Run: headless pygame with SDL's dummy video driver; simulated clock (each Clock.tick advances the game by its frame time, no real sleeping); random seed 0; keys injected as events and as key.get_pressed() state; no mouse input.
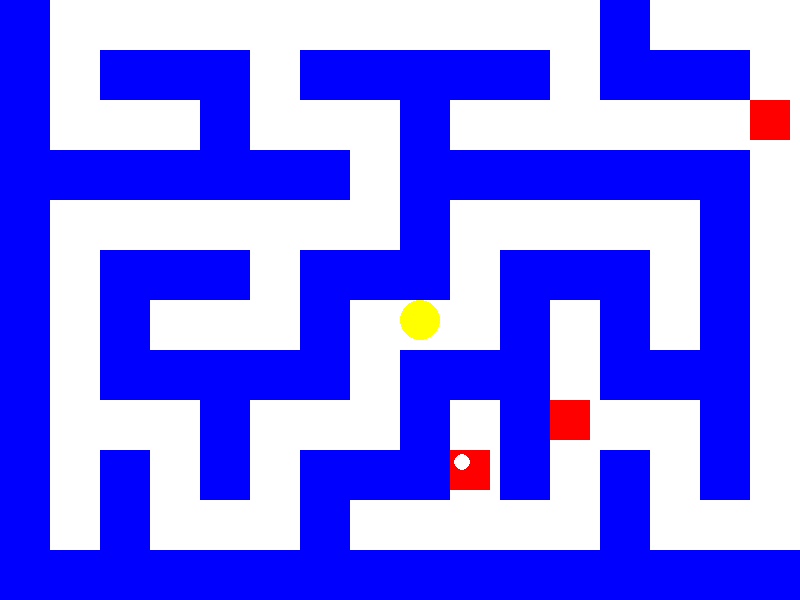
Frame 1 of 4 · flips 1–60 · no input
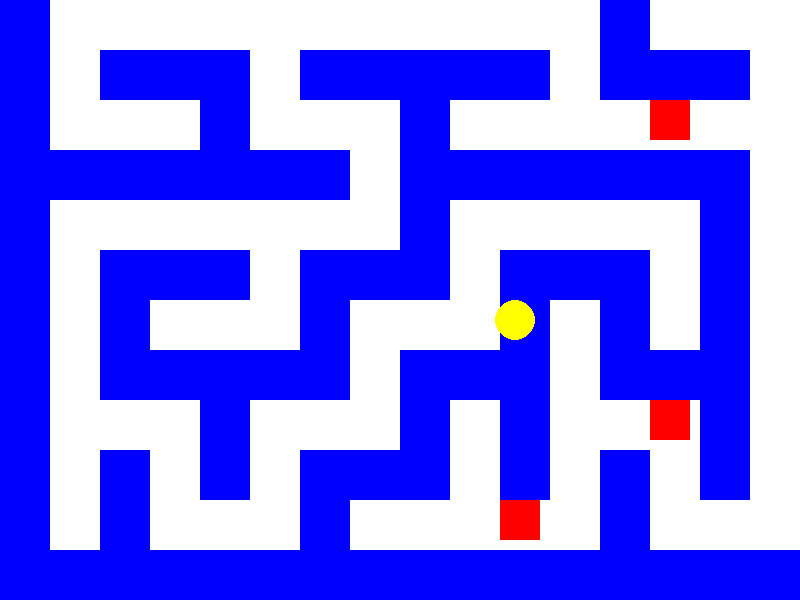
Frame 2 of 4 · flips 61–180 · tapped SPACE, RETURN · held RIGHT (→), D
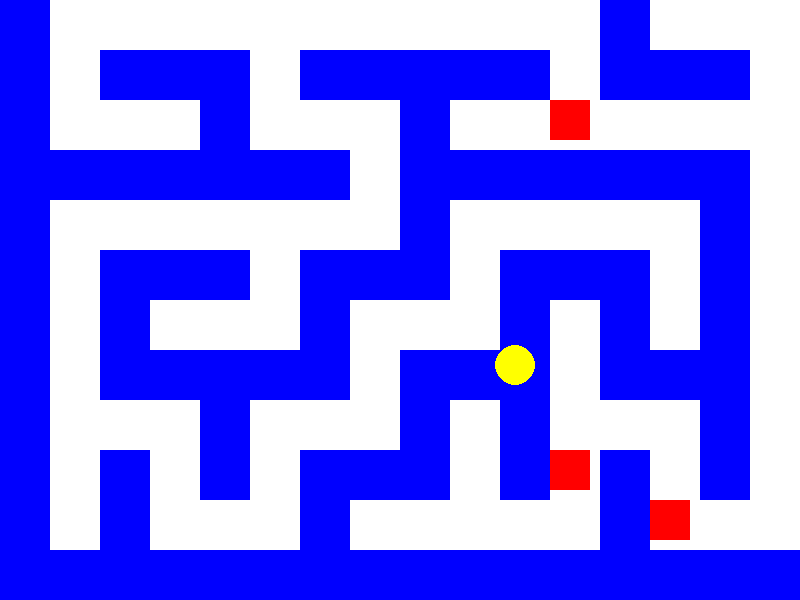
Frame 3 of 4 · flips 181–300 · held DOWN (↓), S
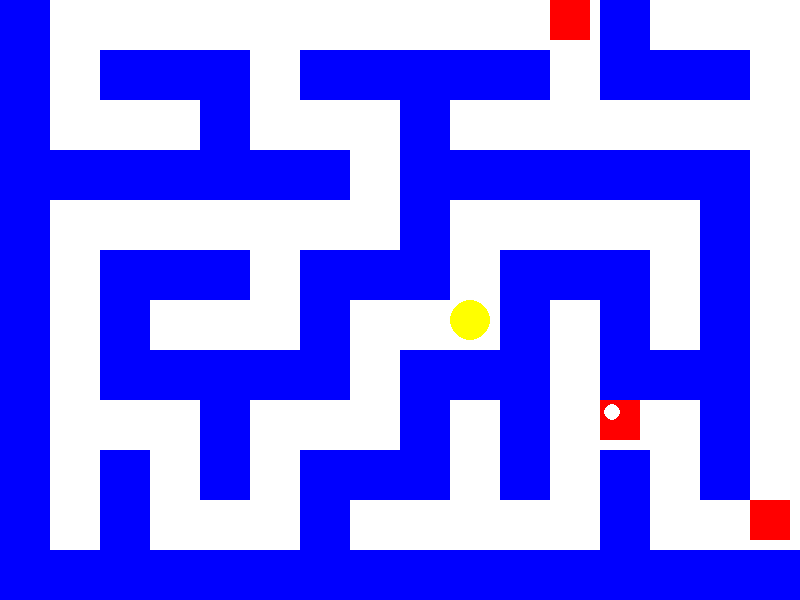
Frame 4 of 4 · flips 301–420 · held LEFT (←), A, UP (↑), W

The pygame program that drew these frames:

import pygame
import sys
import random
from collections import deque

# Initialize Pygame
pygame.init()

# Set up screen dimensions and create screen object
SCREEN_WIDTH = 800
SCREEN_HEIGHT = 600
screen = pygame.display.set_mode((SCREEN_WIDTH, SCREEN_HEIGHT))
pygame.display.set_caption("Pac-Man-like Maze with NPCs")

# Colors
WHITE = (255, 255, 255)
BLUE = (0, 0, 255)
BLACK = (0, 0, 0)
YELLOW = (255, 255, 0)
RED = (255, 0, 0)
PELT_COLOR = (255, 255, 255)  # Color of the pellet (white)

# Player settings
player_size = 40
player_color = YELLOW
player_x = SCREEN_WIDTH // 2
player_y = SCREEN_HEIGHT // 2
player_speed = 5

# Tile size (for the maze)
TILE_SIZE = 50

# Maze dimensions (based on screen size)
maze_width = SCREEN_WIDTH // TILE_SIZE
maze_height = SCREEN_HEIGHT // TILE_SIZE

# Directions for movement (up, right, down, left)
directions = [(-1, 0), (1, 0), (0, -1), (0, 1)]  # (dy, dx)

# Function to generate the maze using recursive backtracking
def generate_maze():
    maze = [[1] * maze_width for _ in range(maze_height)]  # Start with walls everywhere
    stack = []

    # Start at a random cell
    start_y, start_x = random.randint(0, maze_height - 1), random.randint(0, maze_width - 1)
    maze[start_y][start_x] = 0  # Mark the start as a path
    stack.append((start_y, start_x))

    while stack:
        y, x = stack[-1]
        neighbors = []

        # Check all 4 possible directions
        for dy, dx in directions:
            ny, nx = y + dy * 2, x + dx * 2
            if 0 <= ny < maze_height and 0 <= nx < maze_width and maze[ny][nx] == 1:
                neighbors.append((dy, dx))

        if neighbors:
            dy, dx = random.choice(neighbors)
            ny, nx = y + dy * 2, x + dx * 2
            maze[ny][nx] = 0  # Mark as a path
            maze[y + dy][x + dx] = 0  # Remove the wall between the current cell and the new cell
            stack.append((ny, nx))  # Add the new cell to the stack
        else:
            stack.pop()  # Backtrack if there are no unvisited neighbors

    return maze

# Create a maze
maze = generate_maze()

# Function to draw the maze
def draw_maze():
    for y in range(maze_height):
        for x in range(maze_width):
            if maze[y][x] == 1:
                # Draw the wall (blue)
                pygame.draw.rect(screen, BLUE, (x * TILE_SIZE, y * TILE_SIZE, TILE_SIZE, TILE_SIZE))
            else:
                # Draw the path (white)
                pygame.draw.rect(screen, WHITE, (x * TILE_SIZE, y * TILE_SIZE, TILE_SIZE, TILE_SIZE))

# NPC (Ghost) settings
ghost_size = 40
ghost_speed = 1  # Slow down the ghost speed (less than player speed)
ghosts = []

# Create 3 NPC ghosts
for _ in range(3):
    ghost_x = random.randint(0, maze_width - 1) * TILE_SIZE
    ghost_y = random.randint(0, maze_height - 1) * TILE_SIZE
    ghosts.append({'x': ghost_x, 'y': ghost_y})

# BFS to find the shortest path avoiding walls
def bfs(start, goal):
    queue = deque([start])
    parent = {start: None}
    visited = set()
    visited.add(start)

    while queue:
        current = queue.popleft()
        if current == goal:
            path = []
            while current:
                path.append(current)
                current = parent[current]
            path.reverse()
            return path

        for dy, dx in directions:
            ny, nx = current[0] + dy, current[1] + dx
            if 0 <= ny < maze_height and 0 <= nx < maze_width and maze[ny][nx] == 0 and (ny, nx) not in visited:
                visited.add((ny, nx))
                parent[(ny, nx)] = current
                queue.append((ny, nx))

    return []  # Return empty path if no path exists

# Function to move the ghosts (chasing the player)
def move_ghosts(frame_count):
    # Only move the ghosts every 60 frames, or 1 second at 60 FPS
    if frame_count % 60 == 0:  
        for ghost in ghosts:
            # Convert ghost position to maze coordinates
            ghost_tile_x = ghost['x'] // TILE_SIZE
            ghost_tile_y = ghost['y'] // TILE_SIZE
            goal_x = player_x // TILE_SIZE
            goal_y = player_y // TILE_SIZE

            # Find path from ghost to player
            path = bfs((ghost_tile_y, ghost_tile_x), (goal_y, goal_x))

            if path:
                # Move ghost along the path (only move one step towards the player)
                next_y, next_x = path[1]  # Get the second tile in the path (the next step)
                ghost['x'] = next_x * TILE_SIZE
                ghost['y'] = next_y * TILE_SIZE

# Check if player collides with a ghost
def check_ghost_collision():
    global player_x, player_y
    for ghost in ghosts:
        ghost_rect = pygame.Rect(ghost['x'], ghost['y'], ghost_size, ghost_size)
        player_rect = pygame.Rect(player_x, player_y, player_size, player_size)
        if ghost_rect.colliderect(player_rect):
            return True
    return False

# Function to check if Pac-Man collects a pellet
def check_pellet_collision(pellets):
    global player_x, player_y
    player_rect = pygame.Rect(player_x, player_y, player_size, player_size)
    collected_pellets = []

    for pellet in pellets:
        pellet_rect = pygame.Rect(pellet[0], pellet[1], TILE_SIZE // 3, TILE_SIZE // 3)
        if player_rect.colliderect(pellet_rect):
            collected_pellets.append(pellet)

    # Remove collected pellets from the list
    for pellet in collected_pellets:
        pellet[2] = True  # Mark the pellet as collected (change its color to black)
        pellets.remove(pellet)  # Remove the pellet from the list

# Generate the initial list of pellets
def generate_pellets():
    pellets = []
    for y in range(maze_height):
        for x in range(maze_width):
            if maze[y][x] == 0:  # Only place pellets in navigable areas
                # Create a pellet at each valid path position
                if random.random() < 0.2:  # Adjust this probability to control pellet density
                    pellets.append([x * TILE_SIZE + TILE_SIZE // 4, y * TILE_SIZE + TILE_SIZE // 4, False])  # Add collected status
    return pellets

# Initialize the list of pellets
pellets = generate_pellets()

# Frame rate
FPS = 60
clock = pygame.time.Clock()

# Main game loop
running = True
frame_count = 0  # Keep track of frame count for ghost movement

while running:
    # Event handling
    for event in pygame.event.get():
        if event.type == pygame.QUIT:
            pygame.quit()
            sys.exit()

    # Key press handling
    keys = pygame.key.get_pressed()

    # Calculate next position based on key press (movement)
    next_x = player_x
    next_y = player_y

    if keys[pygame.K_LEFT]:
        next_x -= player_speed
    if keys[pygame.K_RIGHT]:
        next_x += player_speed
    if keys[pygame.K_UP]:
        next_y -= player_speed
    if keys[pygame.K_DOWN]:
        next_y += player_speed

    # Wrap around the screen borders (if player goes off one side)
    if next_x < 0:
        next_x = SCREEN_WIDTH - player_size
    elif next_x > SCREEN_WIDTH:
        next_x = 0

    if next_y < 0:
        next_y = SCREEN_HEIGHT - player_size
    elif next_y > SCREEN_HEIGHT:
        next_y = 0

    # Check for wall collisions (don't let the player move through walls)
    player_tile_x = next_x // TILE_SIZE
    player_tile_y = next_y // TILE_SIZE

    if maze[player_tile_y][player_tile_x] == 0:  # If next tile is a path (0)
        player_x = next_x
        player_y = next_y

    # Fill the screen with the background image
    screen.fill(BLACK)  # Set a black background

    # Draw the maze
    draw_maze()

    # Move the ghosts (chasing the player)
    move_ghosts(frame_count)

    # Draw the ghosts (red squares for simplicity)
    for ghost in ghosts:
        pygame.draw.rect(screen, RED, (ghost['x'], ghost['y'], ghost_size, ghost_size))

    # Draw the player (yellow circle)
    pygame.draw.circle(screen, player_color, (player_x + player_size // 2, player_y + player_size // 2), player_size // 2)

    # Draw the remaining pellets
    for pellet in pellets:
        pygame.draw.circle(screen, PELT_COLOR, (pellet[0], pellet[1]), TILE_SIZE // 6)  # Draw white pellet

    # Check if player collects any pellets
    check_pellet_collision(pellets)

    # Check for collision with ghosts
    if check_ghost_collision():
        print("Game Over!")
        running = False

    # Update the display
    pygame.display.flip()

    # Control the frame rate
    clock.tick(FPS)

    # Increment frame count for ghost movement timing
    frame_count += 1
